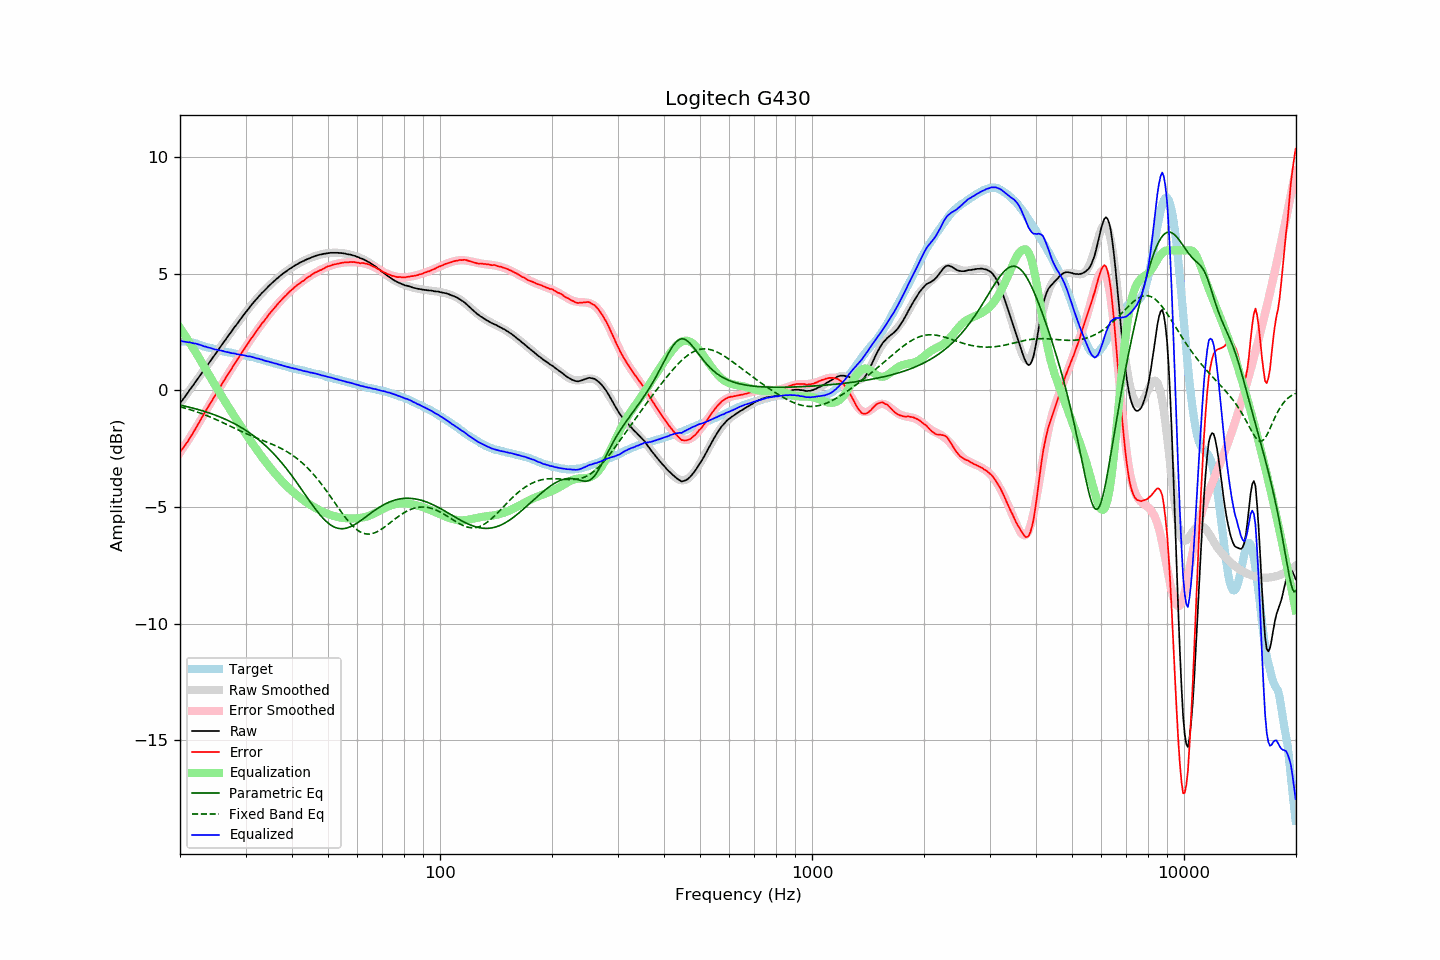

The data file committed next to this chart (first rows):
frequency, raw, error, smoothed, error_smoothed, equalization, parametric_eq, fixed_band_eq, equalized_raw, equalized_smoothed, target
20.00, -0.55, -2.64, -0.56, -2.67, 2.67, -0.63, -0.71, 2.12, 2.11, 2.09
20.20, -0.46, -2.55, -0.47, -2.57, 2.57, -0.65, -0.73, 2.11, 2.10, 2.09
20.40, -0.37, -2.46, -0.37, -2.47, 2.47, -0.66, -0.75, 2.09, 2.10, 2.09
20.61, -0.28, -2.37, -0.28, -2.36, 2.36, -0.68, -0.76, 2.08, 2.09, 2.09
20.81, -0.18, -2.27, -0.18, -2.26, 2.26, -0.70, -0.78, 2.07, 2.08, 2.09
21.02, -0.09, -2.18, -0.09, -2.15, 2.15, -0.71, -0.80, 2.06, 2.06, 2.09
21.23, 0.02, -2.05, 0.01, -2.04, 2.04, -0.73, -0.83, 2.06, 2.05, 2.07
21.44, 0.11, -1.95, 0.11, -1.93, 1.93, -0.75, -0.85, 2.04, 2.04, 2.06
21.66, 0.20, -1.84, 0.20, -1.82, 1.82, -0.76, -0.87, 2.02, 2.03, 2.04
21.87, 0.30, -1.72, 0.30, -1.71, 1.71, -0.78, -0.89, 2.01, 2.01, 2.02
22.09, 0.40, -1.61, 0.39, -1.60, 1.60, -0.80, -0.91, 2.00, 1.99, 2.01
22.31, 0.49, -1.49, 0.49, -1.49, 1.49, -0.82, -0.94, 1.98, 1.98, 1.98
22.54, 0.59, -1.37, 0.59, -1.37, 1.37, -0.84, -0.96, 1.96, 1.96, 1.96
22.76, 0.69, -1.25, 0.68, -1.25, 1.25, -0.86, -0.99, 1.94, 1.93, 1.94
22.99, 0.78, -1.13, 0.78, -1.13, 1.13, -0.88, -1.01, 1.91, 1.91, 1.91
23.22, 0.87, -1.01, 0.88, -1.01, 1.01, -0.90, -1.04, 1.88, 1.89, 1.88
23.45, 0.98, -0.88, 0.97, -0.90, 0.90, -0.92, -1.07, 1.87, 1.87, 1.85
23.69, 1.07, -0.78, 1.07, -0.78, 0.78, -0.94, -1.09, 1.85, 1.85, 1.84
23.92, 1.17, -0.66, 1.17, -0.66, 0.66, -0.97, -1.12, 1.83, 1.83, 1.82
24.16, 1.27, -0.55, 1.26, -0.55, 0.55, -0.99, -1.15, 1.81, 1.81, 1.81
24.40, 1.36, -0.43, 1.36, -0.43, 0.43, -1.02, -1.18, 1.79, 1.79, 1.79
24.65, 1.46, -0.32, 1.46, -0.31, 0.31, -1.04, -1.21, 1.77, 1.77, 1.77
24.89, 1.55, -0.20, 1.55, -0.20, 0.20, -1.07, -1.24, 1.75, 1.75, 1.75
25.14, 1.65, -0.09, 1.65, -0.08, 0.08, -1.09, -1.27, 1.73, 1.74, 1.74
25.39, 1.75, 0.03, 1.75, 0.03, -0.03, -1.12, -1.30, 1.72, 1.72, 1.72
25.65, 1.85, 0.14, 1.85, 0.14, -0.14, -1.15, -1.33, 1.70, 1.71, 1.71
25.91, 1.95, 0.26, 1.94, 0.25, -0.25, -1.18, -1.36, 1.69, 1.69, 1.68
26.16, 2.05, 0.38, 2.04, 0.37, -0.37, -1.21, -1.40, 1.68, 1.67, 1.67
26.43, 2.14, 0.48, 2.14, 0.48, -0.48, -1.24, -1.43, 1.66, 1.66, 1.66
26.69, 2.24, 0.60, 2.23, 0.59, -0.59, -1.27, -1.46, 1.65, 1.64, 1.64
26.96, 2.34, 0.71, 2.33, 0.70, -0.70, -1.30, -1.50, 1.63, 1.63, 1.63
27.23, 2.43, 0.81, 2.43, 0.81, -0.81, -1.33, -1.53, 1.61, 1.61, 1.62
27.50, 2.52, 0.91, 2.52, 0.92, -0.92, -1.37, -1.56, 1.59, 1.60, 1.61
27.77, 2.62, 1.03, 2.62, 1.03, -1.03, -1.40, -1.59, 1.59, 1.59, 1.59
28.05, 2.72, 1.14, 2.71, 1.14, -1.14, -1.44, -1.63, 1.58, 1.57, 1.57
28.33, 2.80, 1.24, 2.80, 1.24, -1.24, -1.47, -1.66, 1.55, 1.56, 1.55
28.62, 2.90, 1.35, 2.90, 1.35, -1.35, -1.51, -1.69, 1.54, 1.55, 1.54
28.90, 2.99, 1.46, 2.99, 1.46, -1.46, -1.55, -1.73, 1.53, 1.54, 1.53
29.19, 3.08, 1.57, 3.08, 1.56, -1.56, -1.59, -1.76, 1.52, 1.52, 1.51
29.48, 3.18, 1.67, 3.17, 1.67, -1.67, -1.63, -1.79, 1.51, 1.51, 1.51
29.78, 3.27, 1.77, 3.27, 1.77, -1.77, -1.68, -1.82, 1.50, 1.50, 1.50
30.08, 3.36, 1.87, 3.36, 1.87, -1.87, -1.72, -1.85, 1.48, 1.48, 1.49
30.38, 3.44, 1.97, 3.44, 1.98, -1.98, -1.77, -1.88, 1.46, 1.47, 1.47
30.68, 3.54, 2.08, 3.53, 2.08, -2.08, -1.81, -1.91, 1.46, 1.45, 1.46
30.99, 3.63, 2.19, 3.62, 2.18, -2.18, -1.86, -1.94, 1.45, 1.44, 1.44
31.30, 3.71, 2.28, 3.70, 2.28, -2.28, -1.91, -1.97, 1.43, 1.42, 1.42
31.61, 3.79, 2.37, 3.78, 2.38, -2.38, -1.96, -2.00, 1.41, 1.41, 1.41
31.93, 3.87, 2.47, 3.86, 2.48, -2.48, -2.01, -2.03, 1.39, 1.39, 1.39
32.24, 3.94, 2.58, 3.94, 2.57, -2.57, -2.07, -2.05, 1.36, 1.37, 1.36
32.57, 4.03, 2.68, 4.02, 2.67, -2.67, -2.12, -2.08, 1.36, 1.35, 1.35
32.89, 4.10, 2.76, 4.10, 2.77, -2.77, -2.18, -2.11, 1.33, 1.33, 1.34
33.22, 4.18, 2.87, 4.17, 2.86, -2.86, -2.24, -2.14, 1.32, 1.31, 1.31
33.55, 4.24, 2.94, 4.24, 2.95, -2.95, -2.30, -2.16, 1.29, 1.29, 1.29
33.89, 4.31, 3.03, 4.31, 3.04, -3.04, -2.36, -2.19, 1.26, 1.27, 1.27
34.23, 4.38, 3.13, 4.38, 3.13, -3.13, -2.43, -2.22, 1.25, 1.25, 1.25
34.57, 4.46, 3.23, 4.45, 3.22, -3.22, -2.49, -2.25, 1.24, 1.23, 1.23
34.92, 4.52, 3.31, 4.52, 3.31, -3.31, -2.56, -2.28, 1.21, 1.21, 1.21
35.27, 4.59, 3.39, 4.58, 3.39, -3.39, -2.63, -2.30, 1.20, 1.19, 1.20
35.62, 4.65, 3.47, 4.65, 3.47, -3.47, -2.70, -2.33, 1.17, 1.17, 1.17
35.97, 4.71, 3.56, 4.71, 3.56, -3.56, -2.77, -2.36, 1.15, 1.15, 1.15
... 635 more rows
